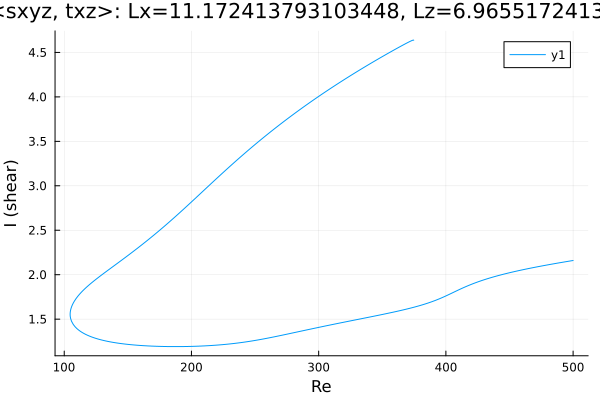

The table this chart was drawn from, first rows:
Re, shear
374.7, 4.637
374.7, 4.637
374.7, 4.637
374.7, 4.637
374.7, 4.637
374.7, 4.638
374.5, 4.639
374.1, 4.638
373.4, 4.634
371.9, 4.625
370.5, 4.615
369.1, 4.604
367.7, 4.594
366.3, 4.583
364.9, 4.572
363.5, 4.561
362, 4.55
360.6, 4.539
359.2, 4.527
357.8, 4.516
356.4, 4.505
355, 4.493
353.6, 4.482
352.1, 4.47
350.7, 4.459
349.3, 4.447
347.9, 4.435
346.5, 4.424
345.1, 4.412
343.7, 4.4
342.2, 4.388
340.8, 4.376
339.4, 4.364
338, 4.352
336.6, 4.34
335.2, 4.328
333.8, 4.316
332.3, 4.303
330.9, 4.291
329.5, 4.279
328.1, 4.266
326.7, 4.254
325.3, 4.241
323.9, 4.228
322.4, 4.216
321, 4.203
319.6, 4.19
318.2, 4.177
316.8, 4.164
315.4, 4.151
314, 4.138
312.5, 4.125
311.1, 4.112
309.7, 4.098
308.3, 4.085
306.9, 4.072
305.5, 4.058
304.1, 4.045
302.6, 4.031
301.2, 4.017
... 484 more rows
